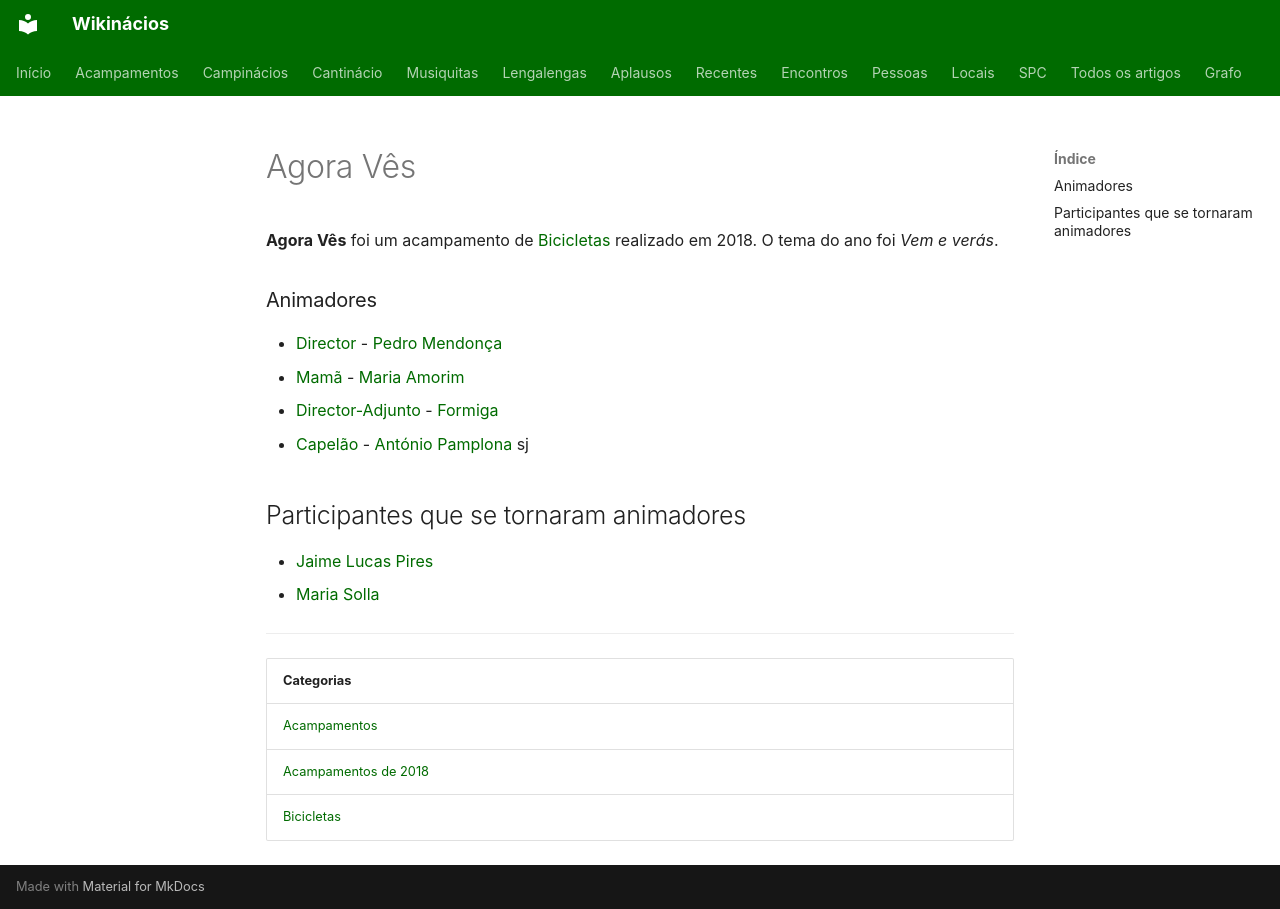

repository: neteinstein/Campinacios · page: Acampamentos/2018/Agora Vês.html · generator: mkdocs

# Agora Vês

**Agora Vês** foi um acampamento de [Bicicletas](../../Categorias/Bicicletas.md) realizado em 2018. O tema do ano foi *Vem e verás*.

### Animadores

- [Director](../../Cargos/Director.md) - [Pedro Mendonça](../../Pessoas/P/Pedro%20Mendon%C3%A7a.md)
- [Mamã](../../Cargos/Mam%C3%A3.md) - [Maria Amorim](../../Pessoas/M/Maria%20Amorim.md)
- [Director-Adjunto](../../Cargos/Director-Adjunto.md) - [Formiga](../../Pessoas/F/Formiga.md)
- [Capelão](../../Cargos/Capel%C3%A3o.md) - [António Pamplona](../../Pessoas/A/Ant%C3%B3nio%20Pamplona.md) sj

## Participantes que se tornaram animadores

- [Jaime Lucas Pires](../../Pessoas/J/Jaime%20Lucas%20Pires.md)
- [Maria Solla](../../Pessoas/M/Maria%20Solla.md)

---

| Categorias |
| --- |
| [Acampamentos](../../Categorias/Acampamentos.md) |
| [Acampamentos de 2018](../../Categorias/Acampamentos%20de%202018.md) |
| [Bicicletas](../../Categorias/Bicicletas.md) |
